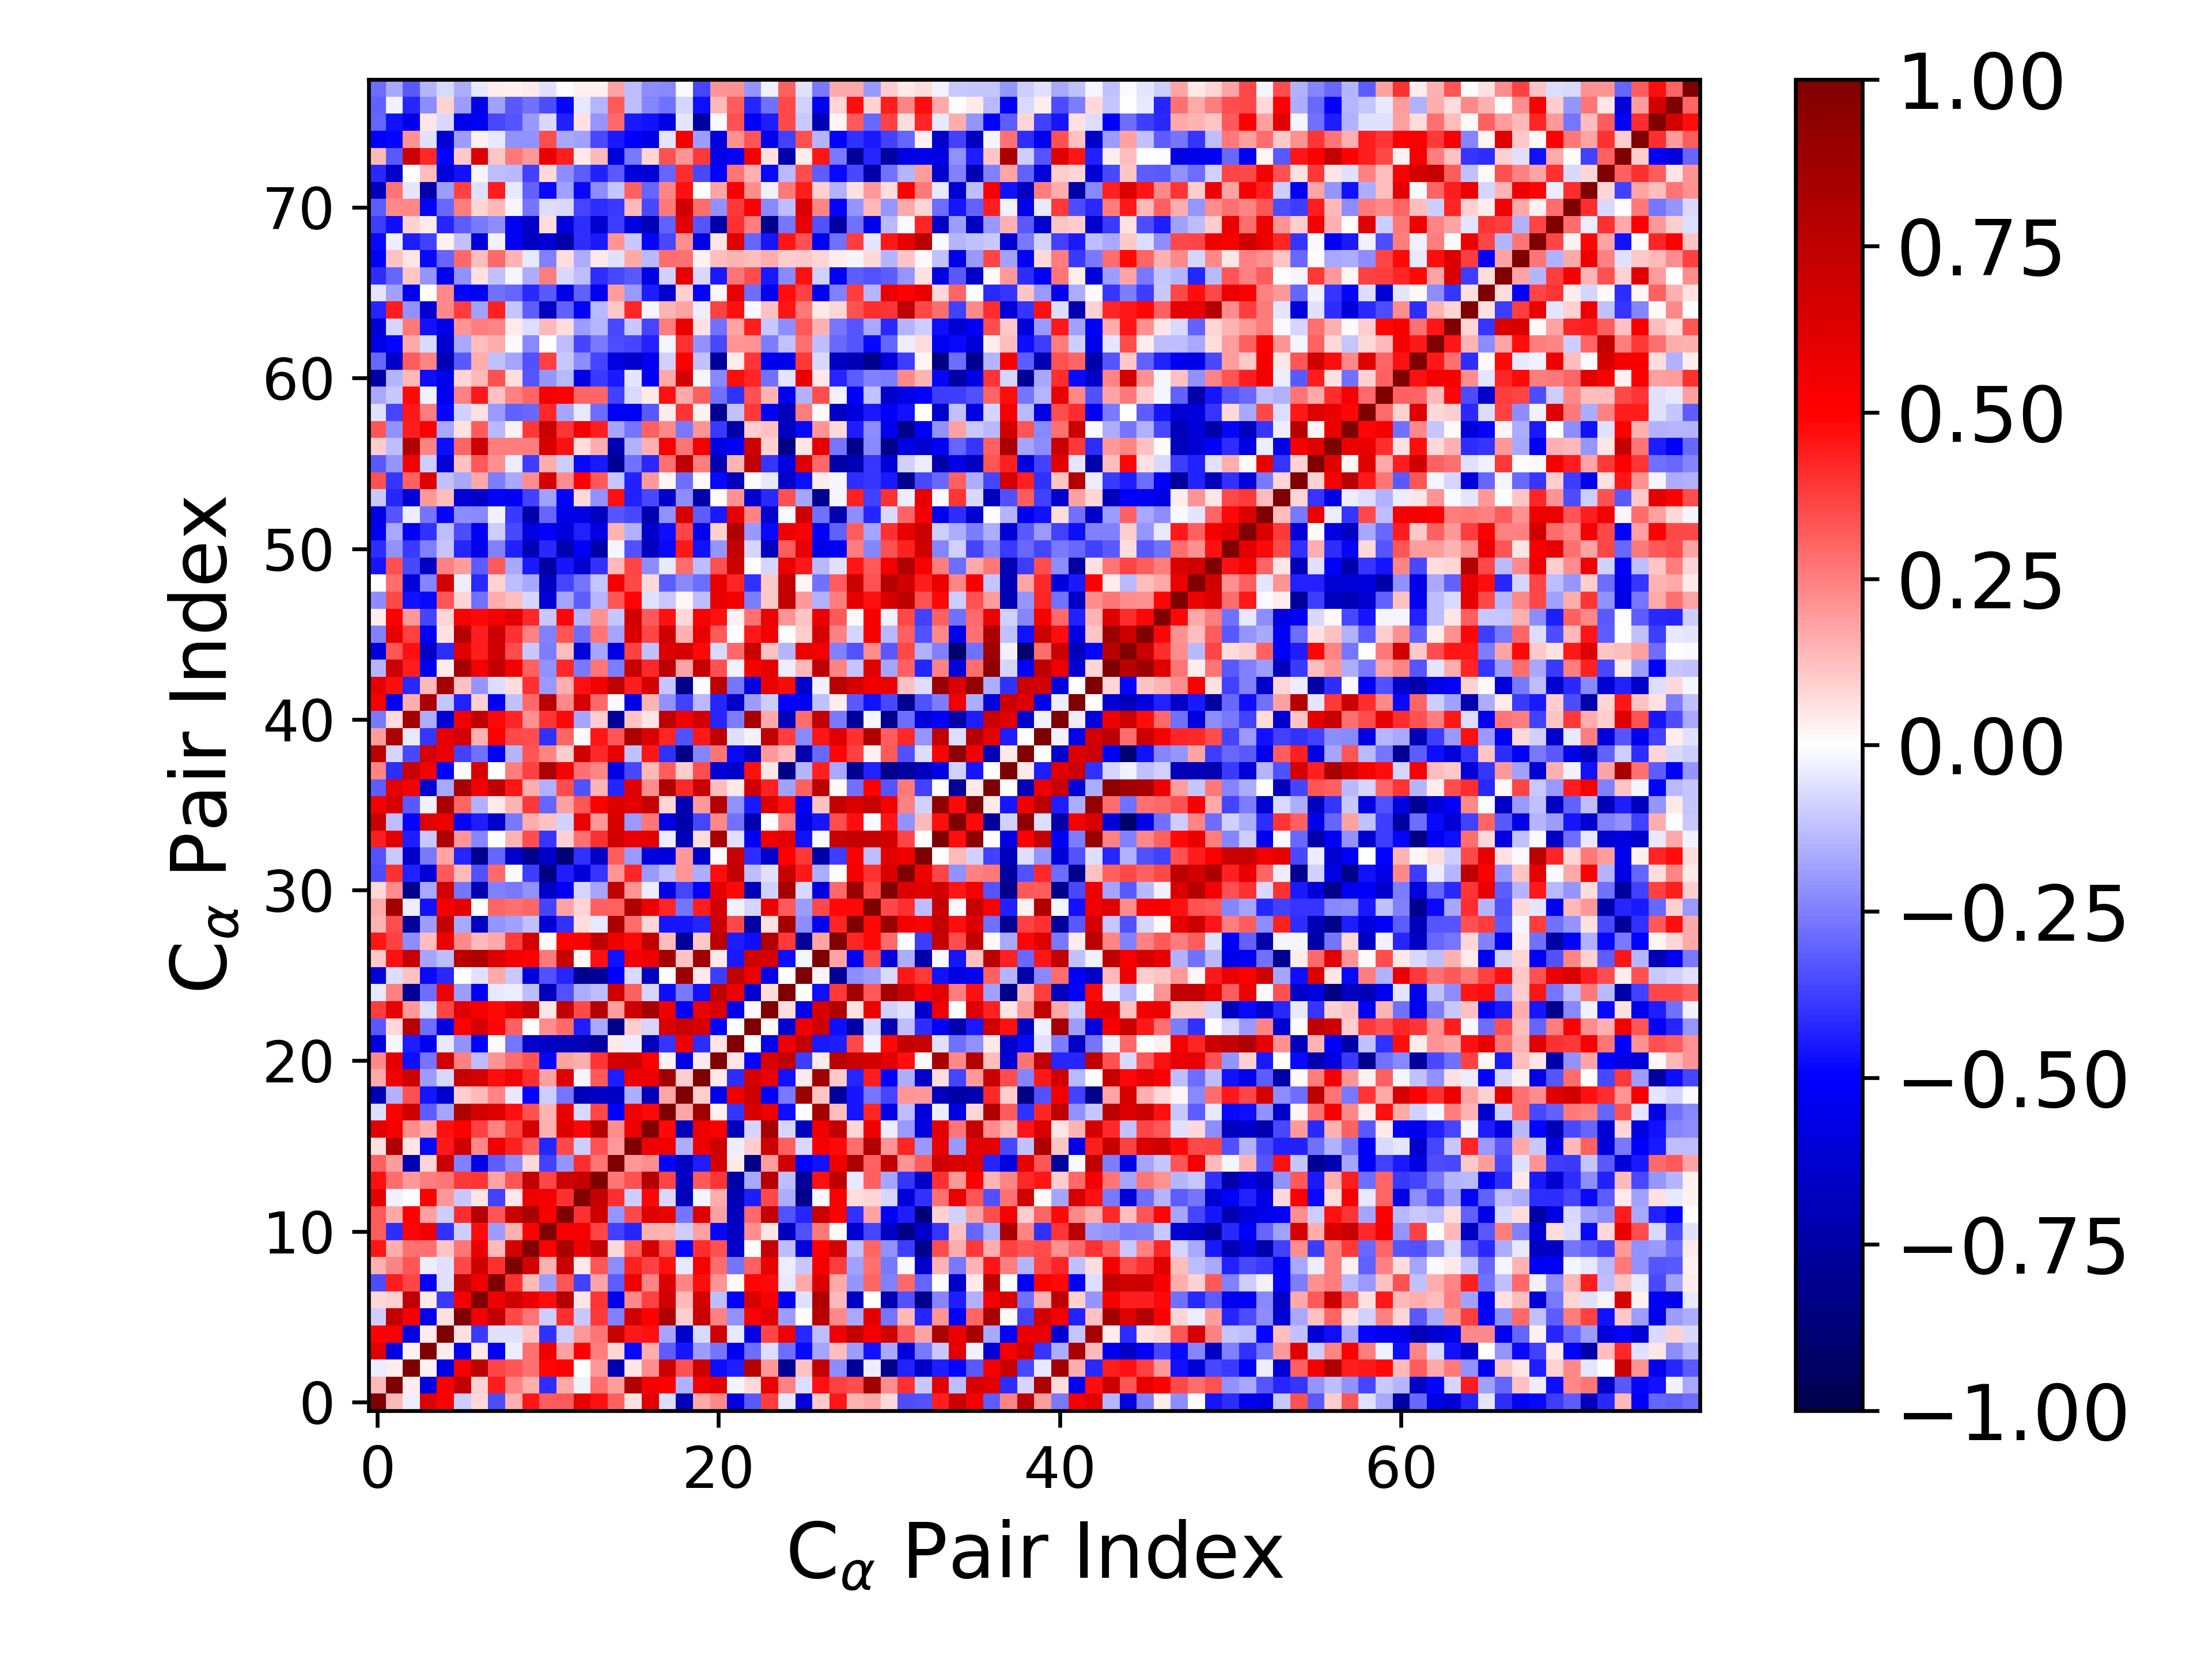

The data file committed next to this chart (first rows):
1.000000000000000000e+00, 1.402063298244438927e-01, -3.164085100943572759e-02, 6.280159251586184821e-01, 4.971306176128766352e-01, -9.437947760019099741e-02, 7.505121033932758701e-02, -3.478484311429315134e-01, 1.532970926775353293e-01, 4.567666203143163628e-01, 3.137313663976861178e-01, 3.264153972550270510e-01, 5.879861890492649179e-01, 4.621239388972002704e-01, 3.104087240733392483e-01, 5.907147262206940280e-02, 6.060266956606105149e-01, -6.627433052997110108e-02, -6.925626460668256046e-01, 1.671876129548014733e-01, 2.340917211615330951e-01, -5.860978470487634429e-01, -3.266045525221044632e-01, 3.802898098900428514e-01
1.402063298244438927e-01, 1.000000000000000000e+00, 3.582730689402228302e-02, -5.796420387996973345e-01, 5.220198552793806623e-01, 7.416460936609238219e-01, 8.662189089284189070e-02, 4.440042866444606773e-01, 2.344986925834518787e-01, 1.638970569416728085e-01, -4.121841740323184955e-01, 1.664376369279669532e-01, -2.989623457344426152e-02, 2.881942646991333401e-01, 1.952356480117539705e-01, 7.996383484861122604e-01, 5.324008543140249516e-01, 5.076601667887624680e-01, -1.510817386212361946e-01, 5.395508769884396205e-01, 6.044864983385761503e-01, -1.629239218384634716e-02, 7.212152768394791691e-02, 5.844629981802681451e-01
-3.164085100943572759e-02, 3.582730689402228302e-02, 1.000000000000000000e+00, 2.901475063882190050e-02, -5.787194713890692066e-01, 5.293501387338183095e-01, 7.516321688284882674e-01, 3.655201430101582272e-01, 3.305834704065573892e-01, 2.734715199148454734e-01, 4.909939097721567891e-01, 4.945564450672734202e-01, -7.020906360487195151e-03, 2.008892095662448141e-01, -7.092438822732249903e-01, 4.881431914097972280e-02, 2.262780891121748128e-01, 6.895076319554712674e-01, 3.365475752583426683e-01, 6.969919688790451318e-01, -4.708249605878291888e-01, -4.431675295059049335e-01, 7.781802967977086150e-01, 1.970666549308066617e-01
6.280159251586184821e-01, -5.796420387996973345e-01, 2.901475063882190050e-02, 1.000000000000000000e+00, 3.508968099639072497e-02, -5.314244941739165728e-01, 4.144844596936903686e-02, -5.234755107950138653e-01, -3.308744394887086493e-02, 2.760730457635542923e-01, 5.579557956267094943e-01, 1.839515525993431211e-01, 4.927408480271893154e-01, 2.550048372065946145e-01, 8.564130468863435930e-02, -4.802035762383562445e-01, 1.619525550795124780e-01, -3.187680912267949473e-01, -4.579395857784421264e-01, -1.906068844521161820e-01, -2.693687855829987599e-01, -5.336151733593751390e-01, -2.816141007313884836e-01, -6.493290586843099288e-02
4.971306176128766352e-01, 5.220198552793806623e-01, -5.787194713890692066e-01, 3.508968099639072497e-02, 1.000000000000000000e+00, 6.229873583051747515e-02, -3.852598155208187269e-01, -5.595868160652642254e-02, -6.221868021344798688e-02, 1.152711423872592733e-01, -4.009339341863919493e-01, -9.568430536044929269e-02, 1.985163148245459031e-01, 2.733577264514954752e-01, 7.051486789964926949e-01, 4.476417825827518904e-01, 4.663572370013690516e-01, -1.755189690402822744e-01, -6.367335532823051869e-01, -7.272631257056620668e-02, 6.840261190964621596e-01, -4.004262241006837503e-02, -5.704888195319217647e-01, 3.660665016793518411e-01
-9.437947760019099741e-02, 7.416460936609238219e-01, 5.293501387338183095e-01, -5.314244941739165728e-01, 6.229873583051747515e-02, 1.000000000000000000e+00, 5.396013107522557029e-01, 7.371734223186381385e-01, 3.544292186487368324e-01, 2.675158952676517932e-01, -1.013586461353056384e-01, 4.093898303868667710e-01, -1.065564402595786664e-01, 3.833338494688844911e-01, -2.450513048963542939e-01, 6.796449243636616400e-01, 5.011085202097206315e-01, 8.123520120965683766e-01, 1.000342159864028718e-01, 7.114514588511084980e-01, 2.497235303227014758e-01, -2.159404766322169100e-01, 4.959873069541050339e-01, 6.101251808051258996e-01
7.505121033932758701e-02, 8.662189089284189070e-02, 7.516321688284882674e-01, 4.144844596936903686e-02, -3.852598155208187269e-01, 5.396013107522557029e-01, 1.000000000000000000e+00, 5.553227371363990139e-01, 6.833824875194297599e-01, 5.734799087606885504e-01, 4.711598369661553209e-01, 7.905136214308771114e-01, 4.747149805059650701e-02, 3.971874471180123489e-01, -5.604508516943703667e-01, 2.321908957465439460e-01, 3.683335020022973638e-01, 6.709635526187668342e-01, 1.382382642690515862e-01, 6.714947454977117092e-01, -1.259347336223547442e-01, -4.995734181362647131e-01, 6.506733356635937549e-01, 5.298510852335723831e-01
-3.478484311429315134e-01, 4.440042866444606773e-01, 3.655201430101582272e-01, -5.234755107950138653e-01, -5.595868160652642254e-02, 7.371734223186381385e-01, 5.553227371363990139e-01, 1.000000000000000000e+00, 4.055937454569744638e-01, 1.339052332140069079e-01, -1.921857399533261346e-01, 3.306502800075235560e-01, -3.711077135327169318e-01, 1.780306517923725129e-01, -3.138239067570479657e-01, 5.527568048537688794e-01, 2.372666931941646296e-01, 6.266006011108683493e-01, 2.363578313013674492e-01, 4.755068126359959790e-01, 2.072149232937386121e-01, 9.050661227590461877e-03, 4.919447915374958735e-01, 4.842255276113090479e-01
1.532970926775353293e-01, 2.344986925834518787e-01, 3.305834704065573892e-01, -3.308744394887086493e-02, -6.221868021344798688e-02, 3.544292186487368324e-01, 6.833824875194297599e-01, 4.055937454569744638e-01, 1.000000000000000000e+00, 6.636134080589850548e-01, 1.533787938035571230e-01, 7.083865066347271311e-01, 4.544860983132550242e-02, 3.339164680642179861e-01, -2.190107265516727242e-01, 4.330412927525582045e-01, 3.682747887179195767e-01, 4.612279458999504200e-01, -4.379008932316055813e-02, 5.307957802175716777e-01, 2.819858385761451203e-01, -2.697910475966281418e-01, 3.115310888604088668e-01, 5.817215230925135705e-01
4.567666203143163628e-01, 1.638970569416728085e-01, 2.734715199148454734e-01, 2.760730457635542923e-01, 1.152711423872592733e-01, 2.675158952676517932e-01, 5.734799087606885504e-01, 1.339052332140069079e-01, 6.636134080589850548e-01, 1.000000000000000000e+00, 4.969122490418888538e-01, 8.304645186241073063e-01, 5.692619333720144725e-01, 7.377351884565018780e-01, 7.317074186010504022e-02, 3.135436151245791225e-01, 6.613352309721756139e-01, 3.397733436377021188e-01, -4.850125263113405638e-01, 4.120828013834366144e-01, 3.409750647026346115e-01, -6.458358449741201657e-01, 2.374757500196679558e-03, 7.232606430354175941e-01
3.137313663976861178e-01, -4.121841740323184955e-01, 4.909939097721567891e-01, 5.579557956267094943e-01, -4.009339341863919493e-01, -1.013586461353056384e-01, 4.711598369661553209e-01, -1.921857399533261346e-01, 1.533787938035571230e-01, 4.969122490418888538e-01, 1.000000000000000000e+00, 5.253418427652584155e-01, 5.388576213037518103e-01, 3.628682262498921784e-01, -3.700173861168802314e-01, -4.223703482128065012e-01, 1.489066344017301036e-01, 1.467805794584555734e-01, -9.431545157498466558e-02, 1.805639457856025032e-01, -4.861742438260696075e-01, -6.591501345542777335e-01, 2.222188939798304952e-01, 5.371623534565764940e-02
3.264153972550270510e-01, 1.664376369279669532e-01, 4.945564450672734202e-01, 1.839515525993431211e-01, -9.568430536044929269e-02, 4.093898303868667710e-01, 7.905136214308771114e-01, 3.306502800075235560e-01, 7.083865066347271311e-01, 8.304645186241073063e-01, 5.253418427652584155e-01, 1.000000000000000000e+00, 3.992273325737560330e-01, 6.830758298151193841e-01, -2.066991004942948518e-01, 3.522236705277126956e-01, 6.237297368193609470e-01, 5.745298074411792077e-01, -2.667215845566303090e-01, 6.261890374911653900e-01, 1.855946758581168143e-01, -6.752268885490795292e-01, 2.901999994665765970e-01, 7.411712553660665392e-01
5.879861890492649179e-01, -2.989623457344426152e-02, -7.020906360487195151e-03, 4.927408480271893154e-01, 1.985163148245459031e-01, -1.065564402595786664e-01, 4.747149805059650701e-02, -3.711077135327169318e-01, 4.544860983132550242e-02, 5.692619333720144725e-01, 5.388576213037518103e-01, 3.992273325737560330e-01, 1.000000000000000000e+00, 7.194429062112449591e-01, 4.136180098948489259e-01, -1.009059023293100710e-01, 4.894199098396359027e-01, -7.626906779113125368e-02, -6.887885005351349621e-01, -2.164340513198622154e-02, 1.622800035950486830e-01, -7.087706986570934120e-01, -4.406401734081517030e-01, 3.532433561066070093e-01
4.621239388972002704e-01, 2.881942646991333401e-01, 2.008892095662448141e-01, 2.550048372065946145e-01, 2.733577264514954752e-01, 3.833338494688844911e-01, 3.971874471180123489e-01, 1.780306517923725129e-01, 3.339164680642179861e-01, 7.377351884565018780e-01, 3.628682262498921784e-01, 6.830758298151193841e-01, 7.194429062112449591e-01, 1.000000000000000000e+00, 2.691553751832748698e-01, 3.426358393450976147e-01, 7.851066975672886805e-01, 3.641068906047444376e-01, -6.562610473289065549e-01, 3.277959790193259448e-01, 3.971573300374280913e-01, -7.538362360096998449e-01, -1.689573544879527656e-01, 7.883068785968232461e-01
3.104087240733392483e-01, 1.952356480117539705e-01, -7.092438822732249903e-01, 8.564130468863435930e-02, 7.051486789964926949e-01, -2.450513048963542939e-01, -5.604508516943703667e-01, -3.138239067570479657e-01, -2.190107265516727242e-01, 7.317074186010504022e-02, -3.700173861168802314e-01, -2.066991004942948518e-01, 4.136180098948489259e-01, 2.691553751832748698e-01, 1.000000000000000000e+00, 1.975367993838806624e-01, 2.263177656035582075e-01, -5.011925431126602604e-01, -6.715125158594563715e-01, -4.450986835100137484e-01, 6.651201883444696206e-01, 4.071051409517423975e-02, -8.327997765917736217e-01, 1.934926317135152452e-01
5.907147262206940280e-02, 7.996383484861122604e-01, 4.881431914097972280e-02, -4.802035762383562445e-01, 4.476417825827518904e-01, 6.796449243636616400e-01, 2.321908957465439460e-01, 5.527568048537688794e-01, 4.330412927525582045e-01, 3.135436151245791225e-01, -4.223703482128065012e-01, 3.522236705277126956e-01, -1.009059023293100710e-01, 3.426358393450976147e-01, 1.975367993838806624e-01, 1.000000000000000000e+00, 5.585325289218657785e-01, 5.489981212393978405e-01, -1.577839925601006443e-01, 5.582880054527358249e-01, 6.943360994864001823e-01, -3.226243617314140250e-02, 9.533611926128654490e-02, 6.905997910337461354e-01
6.060266956606105149e-01, 5.324008543140249516e-01, 2.262780891121748128e-01, 1.619525550795124780e-01, 4.663572370013690516e-01, 5.011085202097206315e-01, 3.683335020022973638e-01, 2.372666931941646296e-01, 3.682747887179195767e-01, 6.613352309721756139e-01, 1.489066344017301036e-01, 6.237297368193609470e-01, 4.894199098396359027e-01, 7.851066975672886805e-01, 2.263177656035582075e-01, 5.585325289218657785e-01, 1.000000000000000000e+00, 4.797664302772295386e-01, -6.912187003080183523e-01, 5.611862448991357111e-01, 5.082690545352251954e-01, -6.917127596417941282e-01, -8.593311415828493172e-02, 8.586506260087172215e-01
-6.627433052997110108e-02, 5.076601667887624680e-01, 6.895076319554712674e-01, -3.187680912267949473e-01, -1.755189690402822744e-01, 8.123520120965683766e-01, 6.709635526187668342e-01, 6.266006011108683493e-01, 4.612279458999504200e-01, 3.397733436377021188e-01, 1.467805794584555734e-01, 5.745298074411792077e-01, -7.626906779113125368e-02, 3.641068906047444376e-01, -5.011925431126602604e-01, 5.489981212393978405e-01, 4.797664302772295386e-01, 1.000000000000000000e+00, 1.732525426718859451e-01, 8.641432567852952440e-01, 2.397793215936955269e-02, -3.930353374811725864e-01, 6.388228234299424546e-01, 5.637019861725992564e-01
-6.925626460668256046e-01, -1.510817386212361946e-01, 3.365475752583426683e-01, -4.579395857784421264e-01, -6.367335532823051869e-01, 1.000342159864028718e-01, 1.382382642690515862e-01, 2.363578313013674492e-01, -4.379008932316055813e-02, -4.850125263113405638e-01, -9.431545157498466558e-02, -2.667215845566303090e-01, -6.887885005351349621e-01, -6.562610473289065549e-01, -6.715125158594563715e-01, -1.577839925601006443e-01, -6.912187003080183523e-01, 1.732525426718859451e-01, 1.000000000000000000e+00, 1.014695960688738324e-01, -5.618987213925593638e-01, 5.552286966616419850e-01, 7.011267081831006331e-01, -5.209047675685791745e-01
1.671876129548014733e-01, 5.395508769884396205e-01, 6.969919688790451318e-01, -1.906068844521161820e-01, -7.272631257056620668e-02, 7.114514588511084980e-01, 6.714947454977117092e-01, 4.755068126359959790e-01, 5.307957802175716777e-01, 4.120828013834366144e-01, 1.805639457856025032e-01, 6.261890374911653900e-01, -2.164340513198622154e-02, 3.277959790193259448e-01, -4.450986835100137484e-01, 5.582880054527358249e-01, 5.611862448991357111e-01, 8.641432567852952440e-01, 1.014695960688738324e-01, 1.000000000000000000e+00, 4.443299739079793059e-02, -4.116053671073081621e-01, 6.603285018796184458e-01, 5.733737460277251730e-01
2.340917211615330951e-01, 6.044864983385761503e-01, -4.708249605878291888e-01, -2.693687855829987599e-01, 6.840261190964621596e-01, 2.497235303227014758e-01, -1.259347336223547442e-01, 2.072149232937386121e-01, 2.819858385761451203e-01, 3.409750647026346115e-01, -4.861742438260696075e-01, 1.855946758581168143e-01, 1.622800035950486830e-01, 3.971573300374280913e-01, 6.651201883444696206e-01, 6.943360994864001823e-01, 5.082690545352251954e-01, 2.397793215936955269e-02, -5.618987213925593638e-01, 4.443299739079793059e-02, 1.000000000000000000e+00, 5.270138814803868726e-02, -4.941767828550336361e-01, 6.437597662827937439e-01
-5.860978470487634429e-01, -1.629239218384634716e-02, -4.431675295059049335e-01, -5.336151733593751390e-01, -4.004262241006837503e-02, -2.159404766322169100e-01, -4.995734181362647131e-01, 9.050661227590461877e-03, -2.697910475966281418e-01, -6.458358449741201657e-01, -6.591501345542777335e-01, -6.752268885490795292e-01, -7.087706986570934120e-01, -7.538362360096998449e-01, 4.071051409517423975e-02, -3.226243617314140250e-02, -6.917127596417941282e-01, -3.930353374811725864e-01, 5.552286966616419850e-01, -4.116053671073081621e-01, 5.270138814803868726e-02, 1.000000000000000000e+00, -4.130757632888862503e-03, -5.505517236390755631e-01
-3.266045525221044632e-01, 7.212152768394791691e-02, 7.781802967977086150e-01, -2.816141007313884836e-01, -5.704888195319217647e-01, 4.959873069541050339e-01, 6.506733356635937549e-01, 4.919447915374958735e-01, 3.115310888604088668e-01, 2.374757500196679558e-03, 2.222188939798304952e-01, 2.901999994665765970e-01, -4.406401734081517030e-01, -1.689573544879527656e-01, -8.327997765917736217e-01, 9.533611926128654490e-02, -8.593311415828493172e-02, 6.388228234299424546e-01, 7.011267081831006331e-01, 6.603285018796184458e-01, -4.941767828550336361e-01, -4.130757632888862503e-03, 1.000000000000000000e+00, 1.279844959253994240e-02
3.802898098900428514e-01, 5.844629981802681451e-01, 1.970666549308066617e-01, -6.493290586843099288e-02, 3.660665016793518411e-01, 6.101251808051258996e-01, 5.298510852335723831e-01, 4.842255276113090479e-01, 5.817215230925135705e-01, 7.232606430354175941e-01, 5.371623534565764940e-02, 7.411712553660665392e-01, 3.532433561066070093e-01, 7.883068785968232461e-01, 1.934926317135152452e-01, 6.905997910337461354e-01, 8.586506260087172215e-01, 5.637019861725992564e-01, -5.209047675685791745e-01, 5.733737460277251730e-01, 6.437597662827937439e-01, -5.505517236390755631e-01, 1.279844959253994240e-02, 1.000000000000000000e+00
-4.578788379261064523e-02, 2.491999962861632945e-01, -7.989690508365107080e-01, -2.883274804412792602e-01, 5.614415440941736835e-01, -1.904640085055629151e-01, -5.248931573944954909e-01, -4.418768331836842034e-02, -3.438526262560027275e-02, -1.323675551160599928e-01, -6.865315524051497365e-01, -3.374437694980120805e-01, -1.632199094356839020e-01, -1.306205555839331789e-01, 6.849654948644725572e-01, 3.097441863261298223e-01, -8.282357157573726203e-02, -4.761174174484386068e-01, -2.642128951597115805e-01, -4.666108380184936233e-01, 7.406998617449366273e-01, 5.601526461074184393e-01, -6.271670101687475407e-01, 6.766086298539424060e-02
-6.042761699190092317e-01, -6.272111528863087704e-02, 1.203325678858412212e-01, -4.836563183174124592e-01, -4.193535856614878932e-01, 6.573093488033902691e-03, -5.723431703166675238e-02, 1.686909124198685550e-01, -1.051044131296190454e-01, -5.948502170397417244e-01, -3.420862018347266553e-01, -4.274866939478256800e-01, -8.070369884314904096e-01, -7.861290716716146099e-01, -5.032896613237349825e-01, -7.165716218192705322e-02, -6.794239186586915613e-01, -2.445056440506287402e-03, 8.776247742785098227e-01, 3.958356338718301698e-02, -3.755690529039527603e-01, 7.398740565942559799e-01, 5.610662897469528287e-01, -5.573959017284045858e-01
1.073998871595849836e-01, 4.651109178992969828e-01, 7.256257313899922012e-01, -1.734014815078214478e-01, -1.308870539109825704e-01, 7.761522289448631318e-01, 8.049437276969017008e-01, 6.327965315815936576e-01, 5.457272869173732666e-01, 4.973352952342313671e-01, 2.639458339456816072e-01, 7.099558866074285879e-01, 1.424244085323703342e-02, 4.652737244333439715e-01, -4.615064319296909301e-01, 5.325859577709602943e-01, 5.547548006447130531e-01, 8.561015814766075316e-01, 1.135449598236079605e-01, 8.729423839341999836e-01, 4.522019311481018100e-02, -4.457153980321844067e-01, 6.815882330329182670e-01, 6.633084362763449482e-01
4.589189126498889326e-01, 3.749638048878872199e-01, -2.250946663035499062e-01, 1.255492456980011606e-01, 5.671165617710829387e-01, 2.275289376629620886e-01, 1.375627463185806199e-01, 1.680757440937533376e-01, 3.772780036999556774e-01, 6.646144249372952784e-01, 1.109529201449119436e-02, 4.970662451502873558e-01, 5.099875021680457809e-01, 7.568279788235591221e-01, 5.570213617988425403e-01, 4.819088847192696812e-01, 7.392242203622222396e-01, 1.255797936618108512e-01, -7.780821664585330089e-01, 1.023985110851176744e-01, 7.638774169009061588e-01, -4.385844104906868046e-01, -4.737884613488334562e-01, 7.985786186236124573e-01
1.440836746698041793e-01, 3.485444439220746204e-01, -7.807057999768388656e-01, -1.929159105801623586e-01, 7.341061056923717798e-01, -1.718592371008641484e-01, -6.642470041244720180e-01, -2.102770914030653027e-01, -1.801821512264324410e-01, -1.235635216495878236e-01, -6.162316748942203715e-01, -4.054437762404461965e-01, 6.684102859835296118e-02, -3.959038191115966249e-02, 8.191632217613507017e-01, 2.880435428862407332e-01, 7.866579560834192908e-02, -4.569662055522180633e-01, -4.572455882991201537e-01, -4.245137356641678905e-01, 7.001146651935257204e-01, 3.533548944516593515e-01, -7.444060102968004244e-01, 5.733602180066901810e-02
1.691958093448580891e-01, 8.596616782845264426e-01, -3.863707825643922927e-02, -4.666594701321830629e-01, 5.382790658907701253e-01, 5.953451804826480620e-01, 3.086377905080609375e-03, 3.038804989481763141e-01, 2.804124248765922922e-01, 2.976708276482433191e-01, -3.656550514690606879e-01, 1.775237915467514360e-01, 7.934776110942225180e-02, 3.092794307276513499e-01, 3.117357617020417582e-01, 7.976729856048998535e-01, 5.593404240736049582e-01, 4.267187627128308236e-01, -2.686852407310324486e-01, 4.408846453935158505e-01, 6.680417396650958350e-01, -2.905495441934774145e-02, -8.418736159032498556e-02, 5.674891051101481620e-01
7.061118899241404512e-02, 2.207838425128273163e-01, -8.109304399375788508e-01, -1.667483345561348862e-01, 6.850731271122368904e-01, -2.713942700736917679e-01, -7.169257773345082407e-01, -2.465297795306337358e-01, -2.601644963218455731e-01, -2.158049938201459517e-01, -6.613102446999242767e-01, -5.084915839019222839e-01, -8.131684022831980885e-02, -1.754473290078061298e-01, 7.374780679606894873e-01, 2.102701790849684504e-01, -3.728665671528961362e-02, -5.651501923630390944e-01, -3.661427421921621961e-01, -5.041243190213907654e-01, 5.997266000130970776e-01, 4.805639098751055549e-01, -6.973219777143032649e-01, -8.858800655359942711e-02
-3.491717200998878390e-01, 4.043718280015528577e-01, -4.364787036977492707e-01, -6.005519388678662862e-01, 3.226372268029301660e-01, 1.369675579039834057e-01, -3.371469510237570244e-01, 2.927460846476456213e-01, -1.415648128323267023e-02, -3.824223039201684049e-01, -8.294942350629986860e-01, -4.386481420374306883e-01, -5.956180273792156532e-01, -3.941146969308504944e-01, 2.078171503970395462e-01, 4.267618412240928305e-01, -2.024239495300329539e-01, -1.253669394846706753e-01, 2.090073008405850530e-01, -1.604461084498392809e-01, 4.738026798058477262e-01, 7.327074440936193200e-01, -1.306868265081781166e-01, -5.844043155772651876e-02
-3.425218137376379590e-01, -1.037313501351391082e-01, -6.417366765466921974e-01, -2.608871578266595548e-01, 1.767687097553602149e-01, -4.295551842702955425e-01, -8.195110955491567983e-01, -3.044018261310476592e-01, -6.460330091103875239e-01, -8.065936636756979583e-01, -6.477338910645280556e-01, -8.749562895265924345e-01, -4.041609646881689777e-01, -6.550688323285274173e-01, 3.185475284507208737e-01, -1.980621057905445903e-01, -5.932604728882417966e-01, -6.000822484225277753e-01, 1.959445231540837551e-01, -6.439538802634398040e-01, 9.749543136556180697e-03, 7.135362929657659281e-01, -4.063324511976420528e-01, -6.420784129048353606e-01
4.412710111870670748e-01, 6.091815026848237391e-01, -4.403698089294847962e-01, -1.089855311278770111e-01, 8.128247319280266225e-01, 2.043553461010563510e-01, -2.412706215381087704e-01, -3.593182295661761019e-03, 1.418061766487326014e-01, 3.494149882369475546e-01, -3.929141454187918270e-01, 9.028992811628211435e-02, 2.782371642091903685e-01, 4.033503261418237007e-01, 6.789062081562172724e-01, 5.718111574623864213e-01, 5.972285081404405949e-01, -3.516548602942348029e-02, -6.815283650289712947e-01, 6.378716620469948584e-02, 8.330857049591992025e-01, -6.197412760765594331e-02, -5.293600771941026073e-01, 5.504713304094773774e-01
7.078370192360852187e-01, -1.291738907445562357e-01, -4.866011388351749178e-01, 6.029214074157654979e-01, 5.707036315363249734e-01, -5.132803745275803520e-01, -4.446747814210465499e-01, -6.468547529410738628e-01, -2.624648330866560242e-01, 1.581916481066470426e-01, 1.230022016241362759e-01, -9.367959739853397305e-02, 5.722692167321379308e-01, 1.992487673063561282e-01, 6.334694636593479755e-01, -2.002700326279326370e-01, 2.665609342450212527e-01, -5.727640016245906240e-01, -7.462456466160719559e-01, -3.636094843129032417e-01, 2.341655227473181389e-01, -2.795919802041185176e-01, -7.255607892267113002e-01, 4.106545069009167812e-03
5.397629459289378095e-01, 6.525102383398007078e-01, -3.204168995629529393e-01, -2.908300282024446973e-02, 8.347488477829968501e-01, 2.969153170745955639e-01, -1.526668428419571122e-01, 4.207760865273189183e-02, 1.473064230022252952e-01, 3.831571921664148062e-01, -3.022423854920068820e-01, 1.836835366767232969e-01, 3.340830120398503023e-01, 5.032437781881428096e-01, 6.235932717458323449e-01, 6.040116523421544814e-01, 7.210534351549430232e-01, 8.398186273663521551e-02, -7.206235562086830138e-01, 1.961311683387515770e-01, 7.849703325913885976e-01, -2.113738059751072151e-01, -4.509774149218138128e-01, 6.300319145703997537e-01
-3.143734516350152886e-01, 6.065400417074753303e-01, 5.374847843376836520e-01, -6.231570594149541398e-01, -1.651885974988674399e-01, 8.401587089882837089e-01, 5.464299540152917078e-01, 7.426457717476627751e-01, 4.599855125464294425e-01, 1.597900655369186851e-01, -1.542496595671947746e-01, 3.500097653009326959e-01, -3.400018506020119347e-01, 1.413036800502158463e-01, -4.239241490632778553e-01, 6.092851337058965422e-01, 2.224366006507979276e-01, 7.971559692360634664e-01, 4.163509628750710623e-01, 7.039347721991452422e-01, 1.279107067201522563e-01, 4.288484099949064349e-02, 6.739385652633838042e-01, 4.324079514564896365e-01
2.344428553549539329e-01, -4.111627726102176084e-01, 7.076621380772518677e-01, 5.431956442971105359e-01, -5.072989146365733948e-01, 8.191380480755025909e-03, 6.477934615196915269e-01, 1.431507606175219010e-03, 2.552810862224404453e-01, 3.675528618723184482e-01, 8.275535468278811813e-01, 5.280101342133539655e-01, 2.802168696033442430e-01, 2.401596663381331542e-01, -5.758950414718667643e-01, -3.546745619619873224e-01, 1.375684295067579332e-01, 3.152352547601461885e-01, 9.567940674689880132e-02, 3.509478686085667487e-01, -6.133459156190242956e-01, -6.449138895874040323e-01, 4.670651628113307030e-01, 4.910714132602594234e-02
7.652053847454897140e-01, -8.266695801414684908e-02, -3.591656935108292203e-01, 6.504307842270110607e-01, 5.745331103108158866e-01, -3.746568064937614850e-01, -2.758095213461637663e-01, -5.235525667876710365e-01, -1.475555265915204917e-01, 3.324369703836122514e-01, 2.370420888436405027e-01, 9.589642891651993517e-02, 6.788481926125013999e-01, 4.155944069262977325e-01, 5.899725447616692708e-01, -1.242406135116938953e-01, 4.544323814015236995e-01, -4.010629486666432708e-01, -8.427701890025217635e-01, -2.400360132533004842e-01, 2.658017642462385255e-01, -4.821705906044557177e-01, -6.744390125841186467e-01, 1.955133883731889621e-01
1.892443009726257064e-01, 8.196735170574817042e-01, -4.543679611678840685e-02, -3.913241041663892417e-01, 5.876176742045008394e-01, 6.648944438443303850e-01, 1.540576207587452673e-01, 5.003164886597860628e-01, 3.590620565519067053e-01, 3.483772087430461739e-01, -4.022250809917631287e-01, 2.975953134685676016e-01, 1.485311310114471178e-02, 4.546263810978666275e-01, 3.291457836613936316e-01, 8.197821483368317175e-01, 6.356487669361962078e-01, 4.271230776977011367e-01, -3.395433544904603029e-01, 4.472060167821862442e-01, 7.551182021578379810e-01, -6.034638521157954100e-02, -3.036439452945430620e-02, 7.360272261223356205e-01
-2.609464397240306432e-01, 6.443479651120434526e-02, 8.571137124889077752e-01, -1.640100098815319984e-01, -6.179621735875316935e-01, 5.322619821289800157e-01, 7.460591620396130885e-01, 4.814709595974391854e-01, 4.252822837561688885e-01, 2.112584690699093326e-01, 3.950174958580554563e-01, 4.773868858787133629e-01, -1.772182469481720091e-01, 9.904191641448685524e-02, -7.742635465215209623e-01, 1.122125901636774614e-01, 5.466329116079238215e-02, 7.473079782237853630e-01, 5.420471750572526393e-01, 6.763515326433874320e-01, -4.292203717242475403e-01, -2.500204342391151302e-01, 8.398890735142937602e-01, 1.652495880806766626e-01
5.230591583391915877e-01, -5.382266624572723535e-01, 1.629433963366478666e-01, 8.205699431715465231e-01, -1.162396581611347818e-01, -4.364886491547181335e-01, 8.915390204315815081e-02, -5.242773823826104573e-01, -1.199992797878012274e-01, 2.911800368822209939e-01, 7.664584014117284960e-01, 2.306525794870621093e-01, 6.527014946120409666e-01, 2.926030165842453123e-01, -1.122735444264423565e-02, -5.676179738531687002e-01, 1.443517289621012722e-01, -2.163953103018750046e-01, -3.722082398196365216e-01, -1.357032801509176212e-01, -4.243770527515287605e-01, -6.550211919124908633e-01, -1.942103382824272861e-01, -1.012725660115512127e-01
5.982569981963430372e-01, 4.736510250566003388e-01, -4.210430557834384246e-01, 1.371369733609766606e-01, 8.420332274325076360e-01, 1.246057821839649110e-01, -2.097382956164934031e-01, -6.822757854443066428e-02, 6.279127772126173734e-02, 4.060392854397505968e-01, -1.963020230392262533e-01, 1.620743489847110141e-01, 4.681355756338629326e-01, 5.448181089824767342e-01, 7.450687419669876910e-01, 4.422583949184497598e-01, 6.629457124023089287e-01, -1.142130340652508513e-01, -8.211603153872947258e-01, -3.369974757793892713e-03, 7.530401462248913491e-01, -2.670699203944654210e-01, -5.905812424677295835e-01, 5.721980234795732700e-01
-1.462142146545491739e-01, 6.926160202558212520e-01, 4.421829592381256169e-01, -5.405443720053990653e-01, 3.706927670157475485e-02, 8.491306161636105188e-01, 5.314987791845203757e-01, 7.311852723395064757e-01, 5.430030135361377797e-01, 3.050507718253773204e-01, -2.185768717029797081e-01, 4.217769279948050953e-01, -2.628939318839897399e-01, 2.728099113592263314e-01, -2.563253657855447676e-01, 7.197825701050301062e-01, 4.163405778465389395e-01, 7.620140574819987966e-01, 1.779946556451270367e-01, 7.201607061572938839e-01, 3.370428324169789103e-01, -2.927082482223724788e-02, 5.237345636474765032e-01, 6.005121503596414501e-01
-5.888750606260756415e-01, 3.305122054041573221e-01, 4.685568479941775721e-01, -6.552505077557411184e-01, -4.109067016328581956e-01, 6.148090966513997113e-01, 4.426406677739007645e-01, 6.828119048603071839e-01, 3.478900140265148710e-01, -1.024028907474377886e-01, -2.557717439269294180e-01, 1.291557543860127055e-01, -6.057663724308252062e-01, -1.743247337968968358e-01, -5.664758068217574660e-01, 3.676710251737618229e-01, -1.193645162989185188e-01, 6.273171356630616868e-01, 6.485006534019032154e-01, 4.819666219499951221e-01, -7.130319397970946715e-02, 2.965417515416678418e-01, 7.016789197835593406e-01, 1.228190547995311882e-01
-2.444249361776907048e-01, 5.894656442497709925e-01, 3.729972279988520989e-01, -5.165638127966504234e-01, 6.232270679970799976e-02, 7.951784043187840600e-01, 4.409516637655968574e-01, 7.020833177456092811e-01, 3.998494845961886313e-01, 2.446352162694682697e-01, -2.469122042600536693e-01, 3.322522234363330385e-01, -2.816496340639658147e-01, 2.669839483227269827e-01, -1.754260796413238399e-01, 6.433518761514399609e-01, 3.647901090742531327e-01, 6.902505590012961711e-01, 1.522361959236177009e-01, 5.814416577540560960e-01, 3.215093089615307376e-01, -2.545801379408236479e-03, 4.493906343610722387e-01, 5.416687965086723899e-01
3.763829897224136439e-02, 5.026613596821333241e-01, 1.974448896024887379e-01, -3.598602165552693966e-01, 8.442391356419028103e-02, 5.138092770968439860e-01, 4.841079114348849632e-01, 5.253003725807723345e-01, 6.125999516632265607e-01, 4.147087614020296686e-01, -1.083427191217140040e-01, 4.853331178482729880e-01, -1.407222824944882600e-01, 2.152229916726187964e-01, -1.108794256485348823e-01, 6.735532670555519630e-01, 3.254161481947634438e-01, 4.633642519463783138e-01, 7.610095655160493966e-02, 5.152691083152269869e-01, 4.622175201524714727e-01, 2.707483410035288474e-02, 2.812111641372480042e-01, 5.693073317976191650e-01
-2.239844374106308988e-01, 3.586104772616531822e-01, -4.626146258556941837e-01, -4.821293831597586732e-01, 3.338757091964053014e-01, 7.848622055358349392e-02, -2.798244308541463776e-01, 1.562890171291765884e-01, 1.285929560101400360e-01, -8.323867096732949500e-02, -6.101189085738811801e-01, -1.775102341584753607e-01, -3.190822826771778087e-01, -1.422633145736924287e-01, 3.319259487212916082e-01, 4.872884776544320062e-01, -6.175111567204285418e-02, -1.085114950012571883e-01, 2.198778269503286545e-02, -1.298596879915990543e-01, 5.832739483564836069e-01, 5.350025745901419993e-01, -2.519821195634653344e-01, 1.043983993773727609e-01
-2.036032998784832303e-03, 2.863175108519335210e-01, -5.983199190730433825e-01, -2.389510800006696689e-01, 6.500920252629741602e-01, -3.456016542241815981e-02, -4.215283705153697880e-01, 8.686087659561340935e-02, -1.266271545612248917e-01, -1.649157074974244852e-01, -6.639428539379178540e-01, -3.652947483307252274e-01, -2.706698248698038434e-01, -1.134026050525295953e-01, 5.405396304826335374e-01, 3.566748463336381625e-01, 7.179943699188028050e-02, -3.194489530516321785e-01, -2.277156141842556769e-01, -2.861098273649854140e-01, 5.725909972766858314e-01, 4.290921980347957576e-01, -4.045131207466360901e-01, 1.020101492685526745e-01
-4.541434864823507556e-01, 3.434789318344180220e-01, -3.555026195851410109e-01, -6.601976211401006100e-01, 2.497760834822454201e-01, 1.876260343057819802e-01, -3.146013077890519871e-01, 3.224574537118333750e-01, -1.697485924053429296e-01, -4.516415013229899134e-01, -7.616993705233037204e-01, -4.573932431570650325e-01, -6.264768147810145793e-01, -4.025062609617635068e-01, 1.382618067193075728e-01, 3.616682310558692603e-01, -2.216721042530060137e-01, -4.523779158197070022e-02, 2.842882641555522505e-01, -1.319835299127535000e-01, 3.397965908733775464e-01, 6.925978000395703882e-01, -2.207635109269789290e-03, -8.299627039297484410e-02
-4.113716039140185021e-01, -2.145300880261767629e-01, -3.842311618145844432e-01, -2.495666022092307978e-01, -1.102554412375753717e-01, -4.238445564263714771e-01, -5.454873214879959464e-01, -2.487161642147079632e-01, -4.371655828180369685e-01, -7.051849731058427162e-01, -4.196228081320245717e-01, -7.177222438277447436e-01, -5.142322989586659565e-01, -7.361905956771894743e-01, -1.663420181111761181e-02, -3.418140450137379105e-01, -6.739491139462233660e-01, -4.790298800575733540e-01, 4.462007206189083086e-01, -4.656711865520102300e-01, -2.040011543710571196e-01, 7.268088101229298603e-01, -8.317919360470248102e-02, -6.779236886257963279e-01
-5.430490802661914751e-01, -1.698801569854793136e-01, -5.217354341427585807e-01, -4.043889293825652653e-01, -1.267952725072159226e-01, -3.459731529267848216e-01, -5.192717015602053010e-01, -9.689877319202087891e-02, -3.559885488501129402e-01, -5.838355633300739145e-01, -5.110338230523615577e-01, -5.998358342327300141e-01, -4.366065779079866815e-01, -5.710295851535784895e-01, 1.461371563148408659e-01, -1.539194150610994072e-01, -6.460058734802852642e-01, -4.725006123761424370e-01, 3.626280922665099937e-01, -5.540002277324466151e-01, 8.659361366599126197e-02, 8.056537413531147385e-01, -1.989916267635234437e-01, -4.793428940608735478e-01
-5.849325804048031152e-01, -3.308486083295106295e-01, -3.183595968886109712e-02, -2.733185852653075565e-01, -4.855913550722348870e-01, -2.254920319641964266e-01, -2.324867219451849654e-01, -2.553828272315022963e-02, -3.838078823082098912e-01, -7.270622251966777361e-01, -3.036476266064376817e-01, -5.558702407628143272e-01, -5.720682165842564393e-01, -6.777187795145968030e-01, -3.289800604976731435e-01, -3.552816992793070283e-01, -7.201622465859394140e-01, -2.182050790595476686e-01, 6.554469769223234543e-01, -3.152812338567934636e-01, -4.485773448855299161e-01, 5.917396781362431746e-01, 2.369786000402092363e-01, -6.357529107219771491e-01
-1.091847619140973585e-01, -4.291189626872300433e-01, -6.173938850011890800e-01, 2.017354528626112975e-01, 1.294424995652178889e-01, -6.157057768873647197e-01, -6.523391147682714442e-01, -4.946295271882819589e-01, -5.124247306307228023e-01, -3.747689303626521862e-01, -1.844163062172567702e-01, -5.011335422012367369e-01, 7.633451462888603267e-02, -2.169921102804965862e-01, 4.660621600704896728e-01, -4.343088765253386718e-01, -3.563309902728017398e-01, -6.444223898585186294e-01, -2.193116984164216465e-01, -7.363551656852496130e-01, 1.376813819552022118e-03, 2.141179818587490569e-01, -6.263360594995048825e-01, -4.174235181933342864e-01
3.366497041353120334e-01, -3.917776739846072220e-01, 3.079317436400684782e-01, 6.187697995676891827e-01, -1.229533782010958642e-01, -1.677919509217583593e-01, 1.685713326108695120e-01, -2.569925479292181070e-01, -1.646482402670150225e-01, 2.187517134963395948e-01, 6.592868734669822262e-01, 2.202132171335943467e-01, 4.968742319785519057e-01, 3.209500081897536106e-01, -1.153475686786974985e-01, -4.312118516416781344e-01, 1.958841768742832501e-01, 1.659742720023258886e-02, -2.889765354818930043e-01, 9.499674294988635567e-03, -4.776410882350277110e-01, -6.859635678495258349e-01, -1.638761983021469861e-03, -4.176201102093010653e-02
-3.279166798326585419e-01, -2.061932881294522568e-01, 5.437884029431533373e-01, -9.452644766186289738e-02, -6.098274733101868295e-01, 1.200397531520183136e-01, 3.229667243089830442e-01, 2.178410261122844804e-01, -3.200449070461241358e-02, -3.795772779439093303e-01, 1.583169290724818212e-01, -9.462851589987630874e-02, -4.843533476732746479e-01, -4.504634252463133870e-01, -7.994808044321338736e-01, -2.739465125589261030e-01, -4.167674016723778574e-01, 2.791478533556633890e-01, 7.437025363963946090e-01, 2.571026185937733133e-01, -7.132936927853327225e-01, 1.418438174799201701e-01, 7.479274466249389297e-01, -3.960979266922281528e-01
9.848582082592162446e-02, -1.278266331679924483e-01, 7.996613326839238090e-01, 2.400580479029447156e-01, -4.711785525652993356e-01, 3.025998313540090856e-01, 6.877456852467610515e-01, 2.529269971065991052e-01, 2.503853843533651591e-01, 2.577333445327375516e-01, 6.470921616375097107e-01, 4.609765015067876504e-01, 6.352126532114461821e-02, 1.588626312437556309e-01, -7.122597081760981830e-01, -1.554465434333163198e-01, 1.515718058896921849e-01, 5.215484797830918229e-01, 2.662965634522215241e-01, 5.347636290668441594e-01, -5.885310528776953598e-01, -5.103371899803025302e-01, 6.835921391790629187e-01, 8.739582905529892642e-02
3.338362345775464646e-01, -2.160698918715464323e-01, 4.448770626403776851e-01, 5.142560855554654253e-01, -1.696761659922466636e-01, 6.009638012599934770e-02, 3.173667307490609657e-01, -1.333578490897570357e-01, 3.046212347939051754e-02, 3.877124357347733752e-01, 7.079390886775910330e-01, 3.972953023501853420e-01, 5.432802417591687805e-01, 4.388641782548374781e-01, -1.773503948320449830e-01, -2.703943520905084386e-01, 3.098424998699862987e-01, 2.282813277351040948e-01, -2.608376921704406715e-01, 2.067311796117025924e-01, -3.887429006592833525e-01, -7.439291476490735855e-01, 9.711826289174896321e-02, 1.207494739003325823e-01
-5.979898520928278449e-02, -3.604798106908741473e-01, 4.492108155965350291e-01, 2.562998374112915867e-01, -4.912158977834206186e-01, -8.662450172330526943e-02, 5.585160052027666328e-02, -1.998713850541772308e-01, -3.060488803141749314e-01, -2.929330454451010146e-01, 4.155581827616325885e-01, -1.779310175306866304e-01, -4.211219670586489189e-02, -2.826254116484133716e-01, -5.304277717674791282e-01, -5.187423806583767449e-01, -3.246812871689588320e-01, 3.729536545017671234e-02, 3.972179640438002202e-01, 3.107492080187044745e-02, -8.096258293450043775e-01, -1.212399927628462354e-01, 3.887357662232742150e-01, -5.234377892312435110e-01
-1.660190178062551924e-01, -1.047295303185578202e-01, 4.796364647389371183e-01, -2.800180404943519719e-02, -5.317360797474169898e-01, 2.423234497580876445e-01, 4.528214339382320985e-01, 1.179080309237382634e-01, 2.460651890819979537e-01, 3.035462389747722867e-01, 5.303101473062131754e-01, 5.120079313371116436e-01, 2.972413286117703834e-01, 3.034387505695996246e-01, -3.748523650647480054e-01, -7.227402701413530861e-02, 4.224705664798699550e-02, 4.630892031023229882e-01, 1.682840712656636095e-01, 3.108595109177238469e-01, -2.790016096347708308e-01, -4.012488796331027952e-01, 3.361555497904327727e-01, 1.419937398200267487e-01
-7.444026131322690754e-01, -1.408136281722500993e-01, 1.332088497168958108e-01, -4.740231297717708014e-01, -5.563570889103633954e-01, 8.364594122327299874e-02, 1.363429931019458641e-01, 3.368322765047241929e-01, 6.622747223098628122e-02, -3.352799867926281041e-01, -2.107208368884127825e-01, -1.366136862571304678e-01, -5.687099743871314450e-01, -3.847806417344026286e-01, -4.466045320282619469e-01, -5.420727586084942567e-02, -5.191579247369405570e-01, 1.665362285224809280e-01, 6.595409192828624034e-01, -1.689049091311146250e-02, -2.316656757303301173e-01, 4.763477536640152166e-01, 4.246762999374545378e-01, -2.744834598365951117e-01
... 17 more rows
